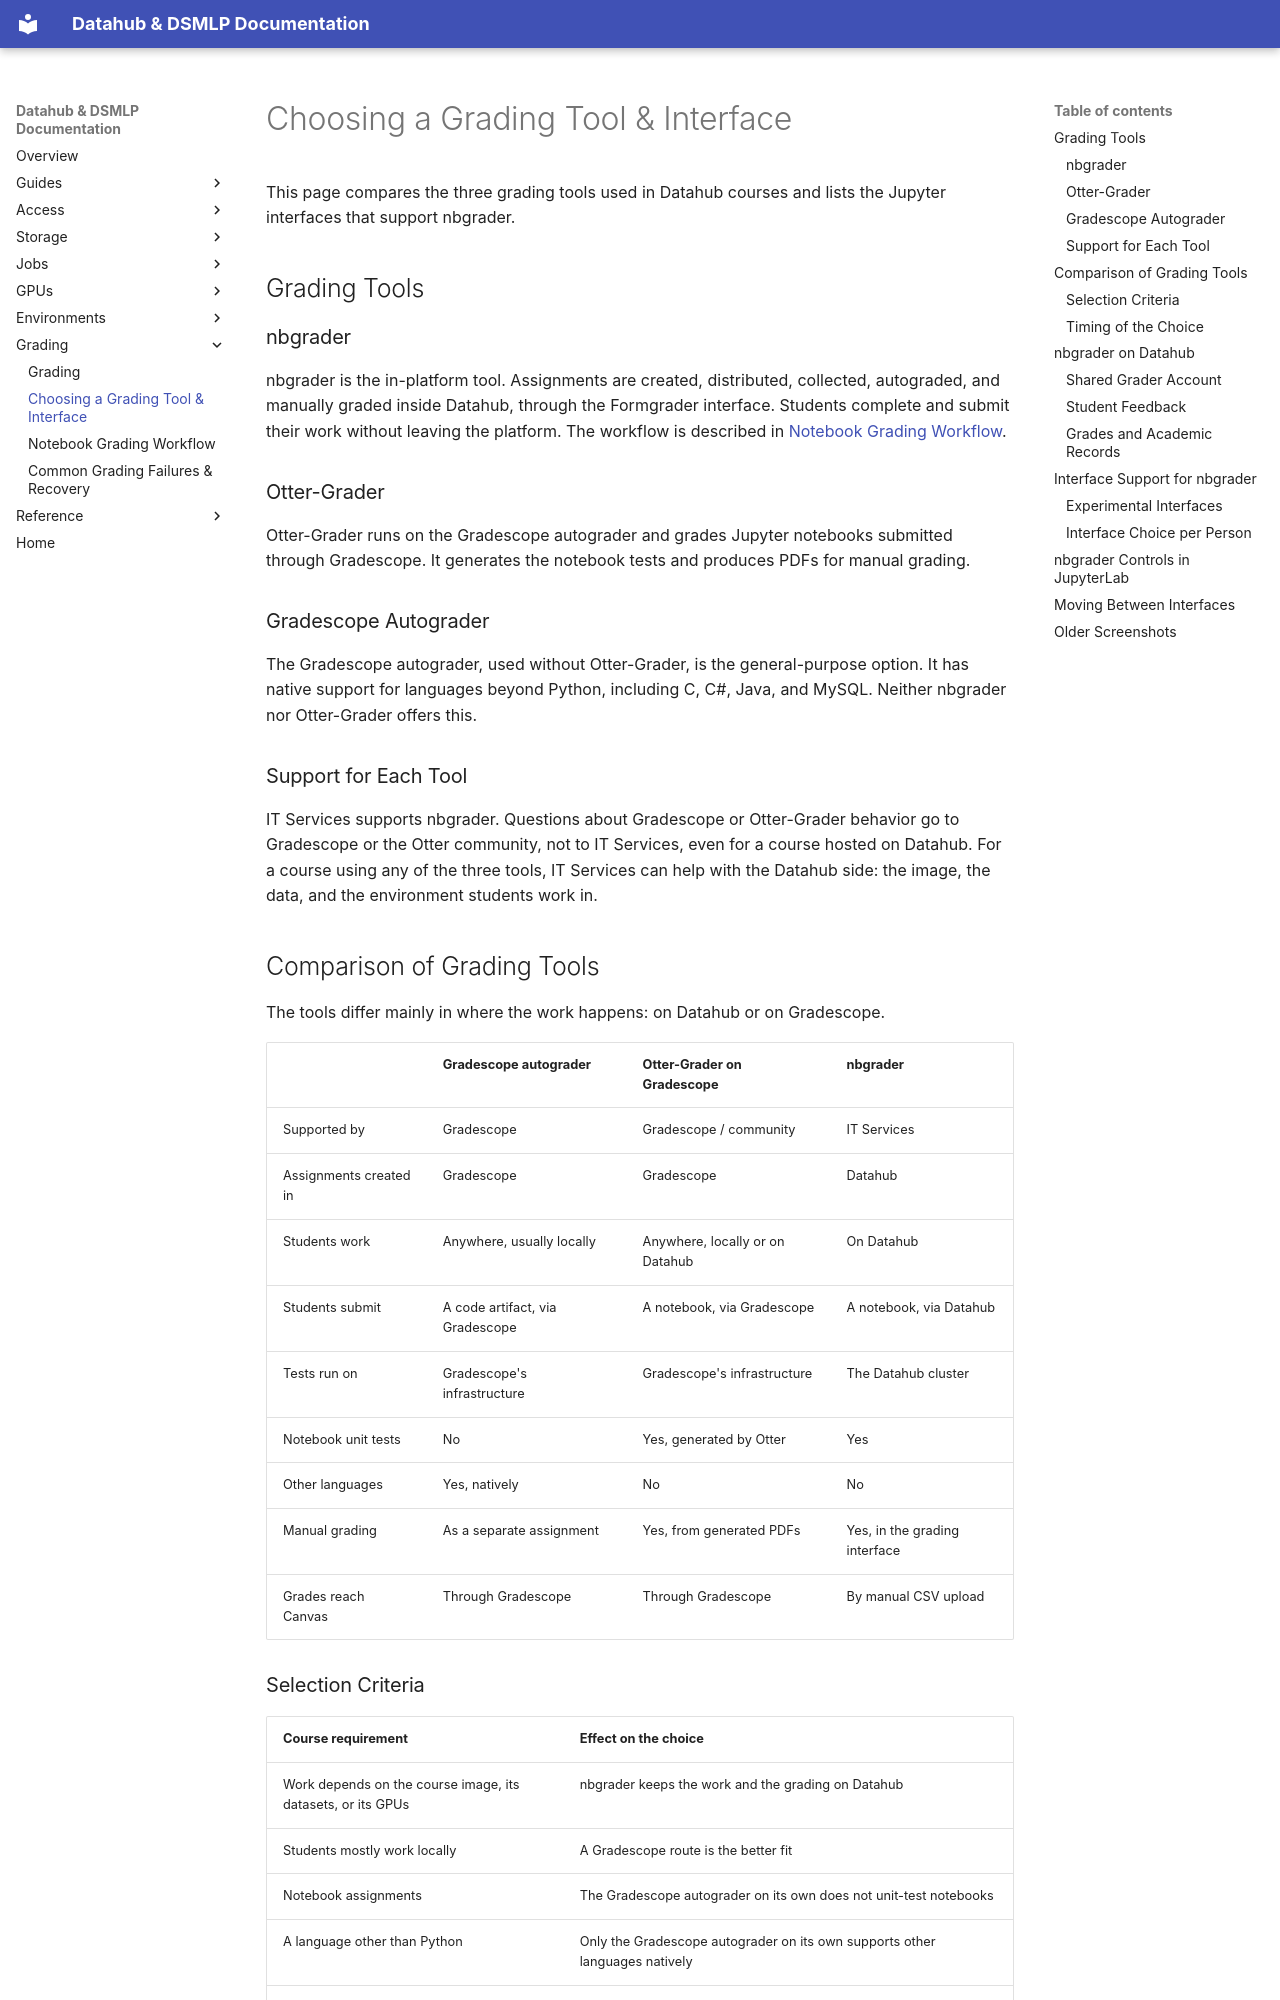

repository: ucsd-ets/dsmlp-docs-public · page: grading/choosing-a-grading-tool/index.html · generator: mkdocs

# Choosing a Grading Tool & Interface

This page compares the three grading tools used in Datahub courses and lists
the Jupyter interfaces that support nbgrader.

## Grading Tools

### nbgrader

nbgrader is the in-platform tool. Assignments are created, distributed,
collected, autograded, and manually graded inside Datahub, through the
Formgrader interface. Students complete and submit their work without leaving
the platform. The workflow is described in
[Notebook Grading Workflow](notebook-grading-workflow.md).

### Otter-Grader

Otter-Grader runs on the Gradescope autograder and grades Jupyter notebooks
submitted through Gradescope. It generates the notebook tests and produces PDFs
for manual grading.

### Gradescope Autograder

The Gradescope autograder, used without Otter-Grader, is the general-purpose
option. It has native support for languages beyond Python, including C, C#,
Java, and MySQL. Neither nbgrader nor Otter-Grader offers this.

### Support for Each Tool

IT Services supports nbgrader. Questions about Gradescope or Otter-Grader
behavior go to Gradescope or the Otter community, not to IT Services, even for
a course hosted on Datahub. For a course using any of the three tools, IT
Services can help with the Datahub side: the image, the data, and the
environment students work in.

## Comparison of Grading Tools

The tools differ mainly in where the work happens: on Datahub or on Gradescope.

| | Gradescope autograder | Otter-Grader on Gradescope | nbgrader |
|---|---|---|---|
| Supported by | Gradescope | Gradescope / community | IT Services |
| Assignments created in | Gradescope | Gradescope | Datahub |
| Students work | Anywhere, usually locally | Anywhere, locally or on Datahub | On Datahub |
| Students submit | A code artifact, via Gradescope | A notebook, via Gradescope | A notebook, via Datahub |
| Tests run on | Gradescope's infrastructure | Gradescope's infrastructure | The Datahub cluster |
| Notebook unit tests | No | Yes, generated by Otter | Yes |
| Other languages | Yes, natively | No | No |
| Manual grading | As a separate assignment | Yes, from generated PDFs | Yes, in the grading interface |
| Grades reach Canvas | Through Gradescope | Through Gradescope | By manual CSV upload |
